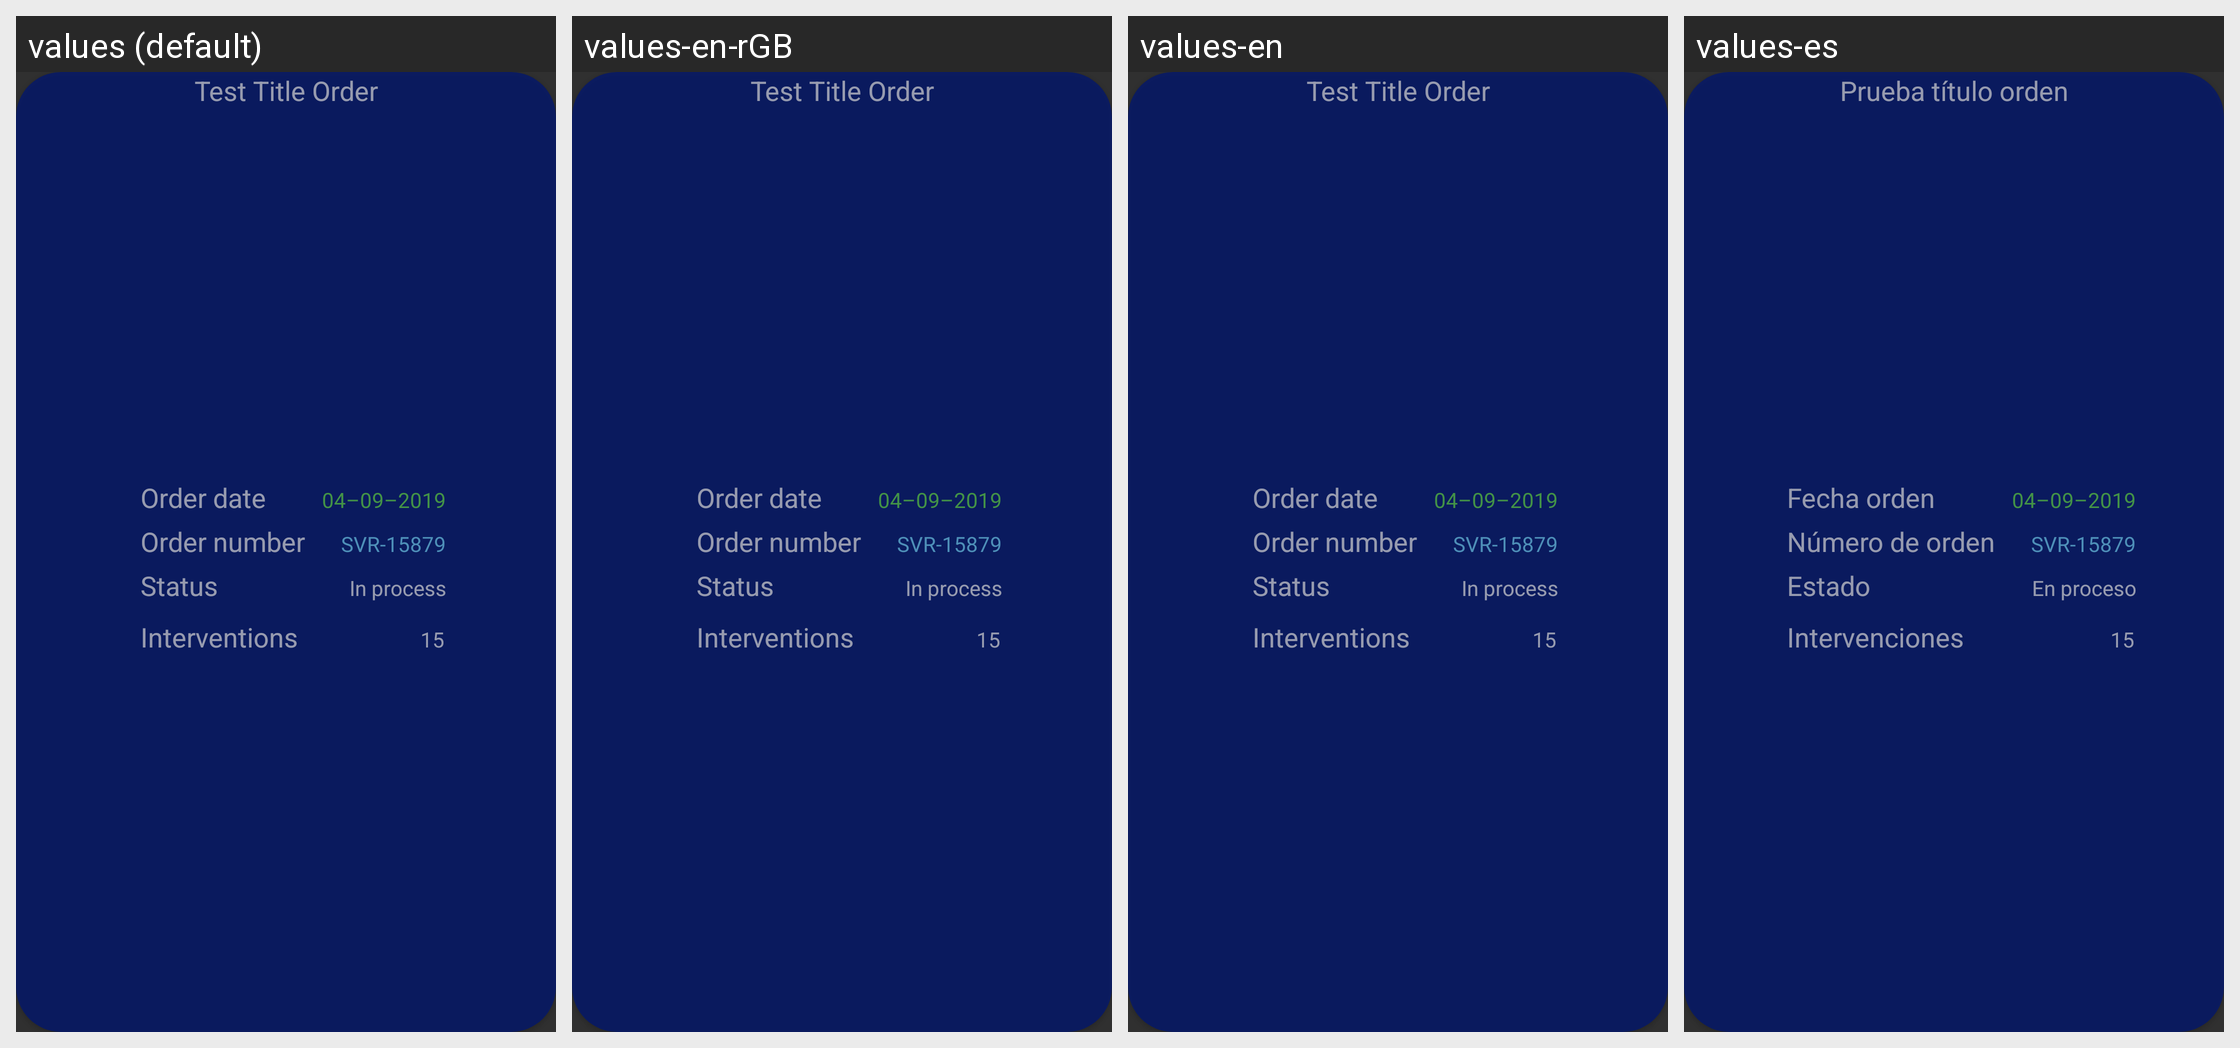

Translations of the strings shown on this Android screen, per locale in the grid:
Android screen res/layout/recycler_orders_row.xml rendered under 4 locales, left to right: values (default), values-en-rGB, values-en, values-es. Device: Nexus 5 (rendered at 1080×1920; each locale shown at half size, 540×960, under a caption strip naming it); theme Theme.Design.NoActionBar.
Strings drawn on this screen, with the default value and each locale's value (text and hints the layout hard-codes, and strings that could not be matched under every locale, appear in the picture but are not listed):

date_order
  values: Order date
  values-en-rGB: Order date
  values-en: Order date
  values-es: Fecha orden

igDate
  values: 04–09–2019
  values-en-rGB: 04–09–2019
  values-en: 04–09–2019
  values-es: 04–09–2019

order_number
  values: Order number
  values-en-rGB: Order number
  values-en: Order number
  values-es: Número de orden

igOrderNumber
  values: SVR-15879
  values-en-rGB: SVR-15879
  values-en: SVR-15879
  values-es: SVR-15879

status
  values: Status
  values-en-rGB: Status
  values-en: Status
  values-es: Estado

igOrderStatus
  values: In process
  values-en-rGB: In process
  values-en: In process
  values-es: En proceso

order_num_observations
  values: Interventions
  values-en-rGB: Interventions
  values-en: Interventions
  values-es: Intervenciones

igNumber
  values: 15
  values-en-rGB: 15
  values-en: 15
  values-es: 15

igOrderTitle
  values: Test Title Order
  values-en-rGB: Test Title Order
  values-en: Test Title Order
  values-es: Prueba título orden
